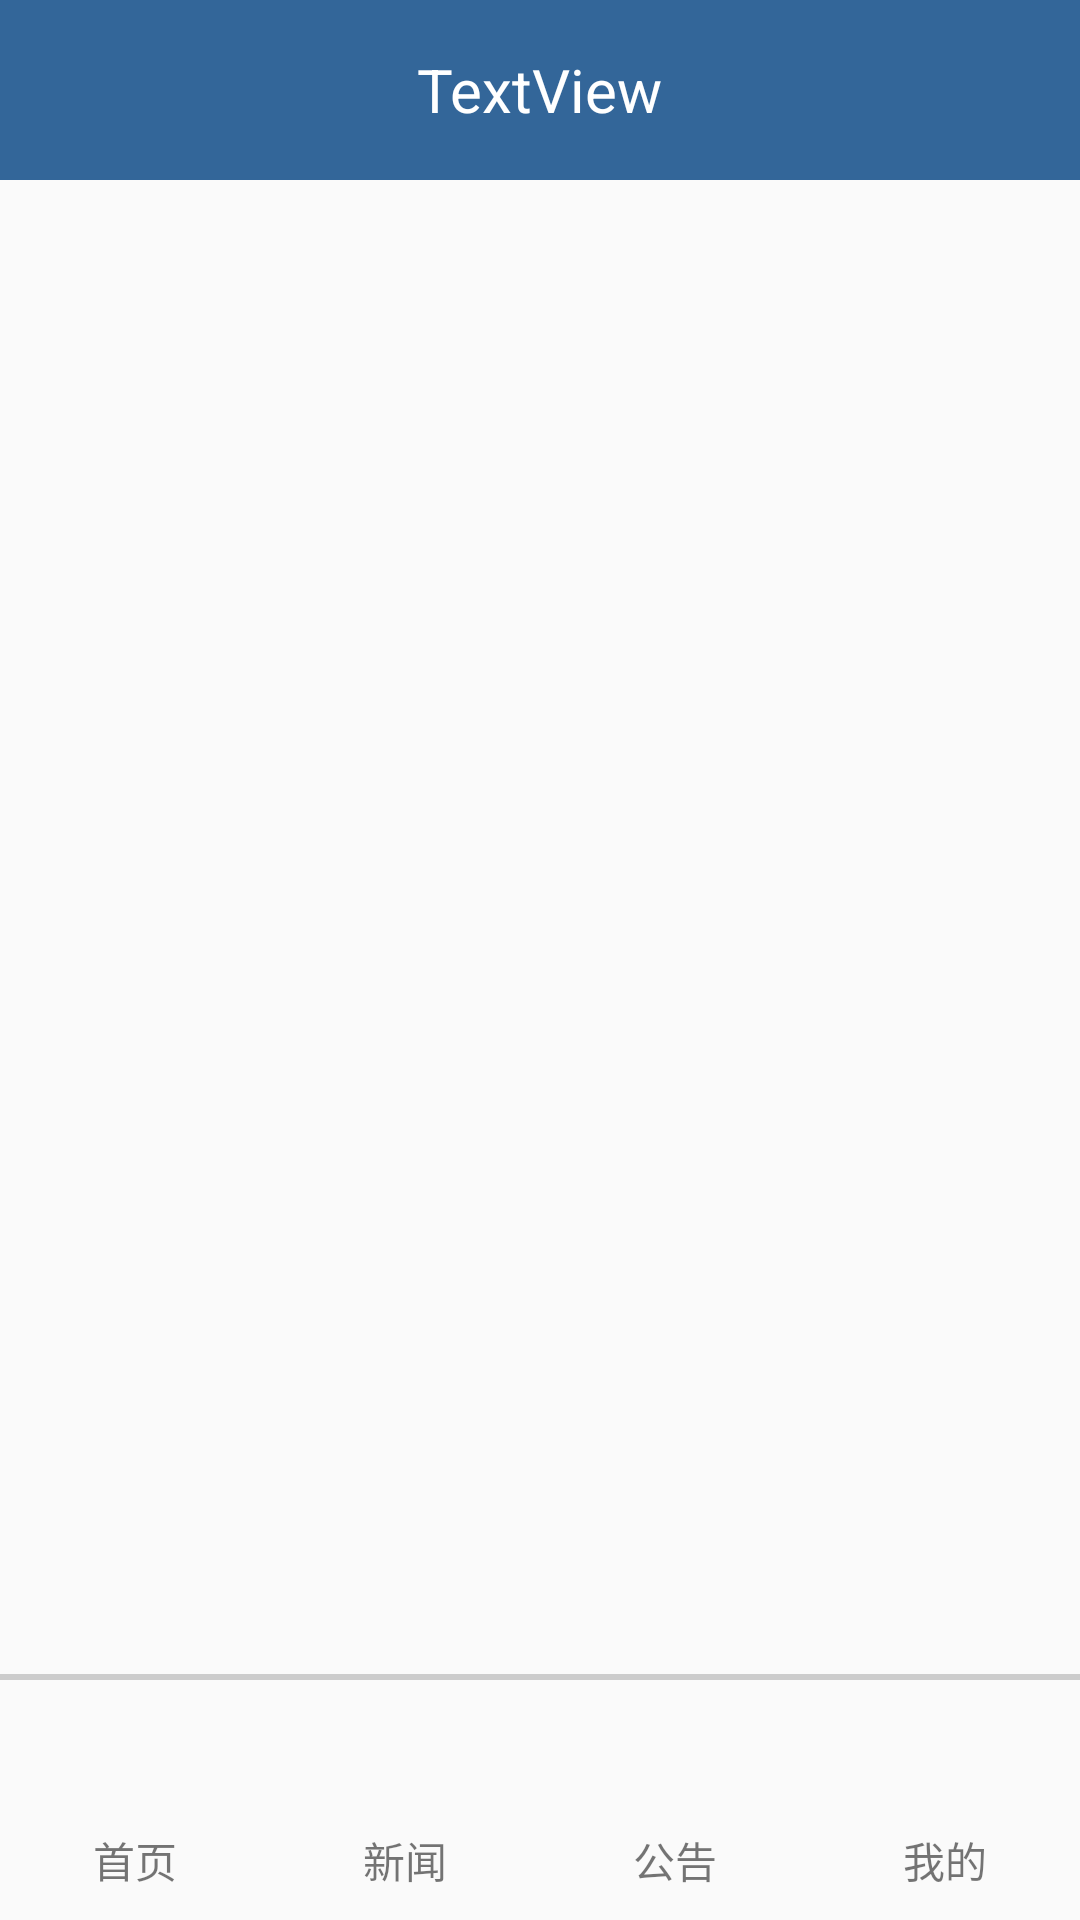

Android layout source for this screen:
<!-- AndroidManifest.xml: application theme Theme.AppCompat.Light.NoActionBar -->
<!-- res/layout/activity_main.xml -->
<?xml version="1.0" encoding="utf-8"?>

<androidx.constraintlayout.widget.ConstraintLayout xmlns:android="http://schemas.android.com/apk/res/android"
    xmlns:app="http://schemas.android.com/apk/res-auto"
    xmlns:tools="http://schemas.android.com/tools"
    android:layout_width="match_parent"
    android:layout_height="match_parent"
    tools:context="com.st.mhappcyuan.MainActivity">

    <LinearLayout
        android:layout_width="match_parent"
        android:layout_height="match_parent"
        android:orientation="vertical">
        
        <LinearLayout
            android:layout_width="match_parent"
            android:layout_height="60dp"
            android:background="#369"
            android:gravity="center"
            android:orientation="horizontal">

            <TextView
                android:id="@+id/text_title"
                android:layout_width="wrap_content"
                android:layout_height="wrap_content"
                android:textColor="#fff"
                android:textSize="20sp"
                android:text="TextView" />
        </LinearLayout>

        
        <LinearLayout
            android:id="@+id/layout_main"
            android:layout_width="match_parent"
            android:layout_height="0dp"
            android:layout_weight="1"
            android:orientation="vertical">
        </LinearLayout>


        
        <LinearLayout
            android:layout_width="match_parent"
            android:layout_height="2dp"
            android:background="#ccc"
            android:orientation="horizontal">

        </LinearLayout>

        
        <LinearLayout
            android:layout_width="match_parent"
            android:layout_height="80dp"
            android:orientation="horizontal">

            
            <LinearLayout
                android:id="@+id/nav_home"
                android:layout_width="0dp"
                android:layout_weight="1"
                android:layout_height="match_parent"
                android:gravity="center"
                android:orientation="vertical">

                <ImageView
                    android:id="@+id/image_home"
                    android:layout_width="40dp"
                    android:layout_height="40dp"
                    app:srcCompat="@drawable/home" />

                <TextView
                    android:id="@+id/text_home"
                    android:layout_width="wrap_content"
                    android:layout_height="wrap_content"
                    android:text="首页" />
            </LinearLayout>


            
            <LinearLayout
                android:id="@+id/nav_news"
                android:layout_width="0dp"
                android:layout_weight="1"
                android:layout_height="match_parent"
                android:gravity="center"
                android:orientation="vertical">

                <ImageView
                    android:id="@+id/image_news"
                    android:layout_width="40dp"
                    android:layout_height="40dp"
                    app:srcCompat="@drawable/news" />

                <TextView
                    android:id="@+id/text_news"
                    android:layout_width="wrap_content"
                    android:layout_height="wrap_content"
                    android:text="新闻" />
            </LinearLayout>

            
            <LinearLayout
                android:id="@+id/nav_notice"
                android:layout_width="0dp"
                android:layout_weight="1"
                android:layout_height="match_parent"
                android:gravity="center"
                android:orientation="vertical">

                <ImageView
                    android:id="@+id/image_notice"
                    android:layout_width="40dp"
                    android:layout_height="40dp"
                    app:srcCompat="@drawable/notice" />

                <TextView
                    android:id="@+id/text_notice"
                    android:layout_width="wrap_content"
                    android:layout_height="wrap_content"
                    android:text="公告" />
            </LinearLayout>

            
            <LinearLayout
                android:id="@+id/nav_me"
                android:layout_width="0dp"
                android:layout_weight="1"
                android:layout_height="match_parent"
                android:gravity="center"
                android:orientation="vertical">

                <ImageView
                    android:id="@+id/image_me"
                    android:layout_width="40dp"
                    android:layout_height="40dp"
                    app:srcCompat="@drawable/me" />

                <TextView
                    android:id="@+id/text_me"
                    android:layout_width="wrap_content"
                    android:layout_height="wrap_content"
                    android:text="我的" />
            </LinearLayout>


        </LinearLayout>
    </LinearLayout>
</androidx.constraintlayout.widget.ConstraintLayout>
<!-- resources referenced by this layout -->
<resources>
  <!-- drawable home: png bitmap (drawable, 8347 bytes) -->
  <!-- drawable me: png bitmap (drawable, 5322 bytes) -->
  <!-- drawable news: png bitmap (drawable, 8671 bytes) -->
  <!-- drawable notice: png bitmap (drawable, 6422 bytes) -->
</resources>
